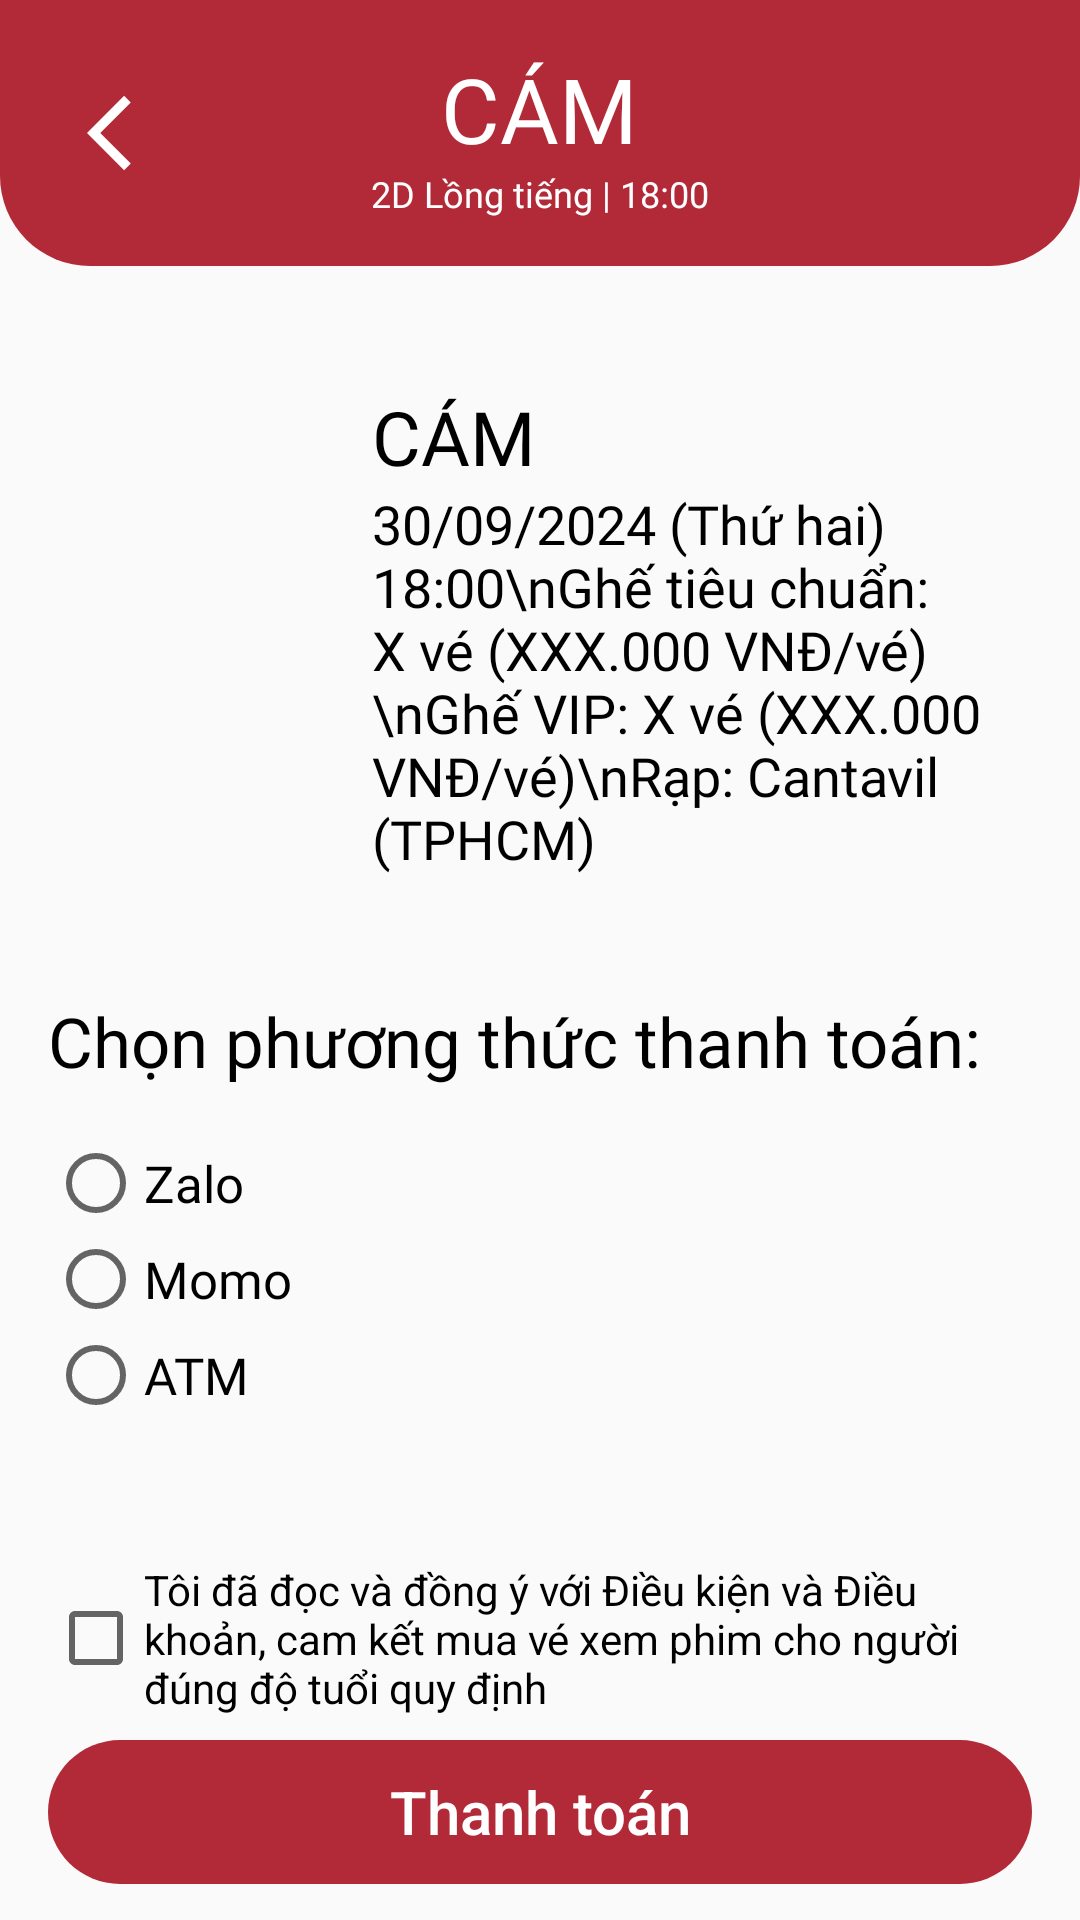

Reconstruct the res/layout file that produces this screen, plus the resources it refers to.
<!-- AndroidManifest.xml: application theme Theme.App_order -->
<!-- res/layout/activity_thanhtoan.xml -->
<?xml version="1.0" encoding="utf-8"?>
<LinearLayout xmlns:android="http://schemas.android.com/apk/res/android"
    xmlns:app="http://schemas.android.com/apk/res-auto"
    xmlns:tools="http://schemas.android.com/tools"
    android:id="@+id/main"
    android:layout_width="match_parent"
    android:layout_height="match_parent"
    tools:context=".ThanhtoanActivity"
    android:orientation="vertical">

    
    <RelativeLayout
        android:id="@+id/header"
        android:layout_width="match_parent"
        android:layout_height="wrap_content"
        android:background="@drawable/rounded_header"
        android:padding="16dp"
        android:layout_alignParentTop="true">

        
        <ImageView
            android:id="@+id/btnBack"
            android:layout_width="wrap_content"
            android:layout_height="wrap_content"
            android:src="@drawable/ic_back_arrow"
            app:tint="#FFFFFF"
            android:layout_marginLeft="13dp"
            android:layout_centerVertical="true" />

        
        <LinearLayout
            android:layout_width="wrap_content"
            android:layout_height="wrap_content"
            android:gravity="center"
            android:orientation="vertical"
            android:layout_centerInParent="true">

            <TextView
                android:id="@+id/tvTieude1"
                android:layout_width="wrap_content"
                android:layout_height="wrap_content"
                android:fontFamily="@font/afacad_bold"
                android:text="CÁM"
                android:textColor="#FFFFFF"
                android:textSize="30sp" />

            <TextView
                android:id="@+id/tvTieude2"
                android:layout_width="wrap_content"
                android:layout_height="wrap_content"
                android:fontFamily="@font/afacad_bold"
                android:text="2D Lồng tiếng | 18:00"
                android:textColor="#FFFFFF"
                android:textSize="12sp" />
        </LinearLayout>

    </RelativeLayout>

    <LinearLayout
        android:layout_width="match_parent"
        android:layout_height="wrap_content"
        android:orientation="horizontal"
        android:layout_marginTop="16dp"
        android:padding="16dp">

        <ImageView
            android:id="@+id/imgMovie_1"
            android:layout_width="100dp"
            android:layout_height="150dp"
            android:scaleType="centerCrop"
            android:src="@drawable/cam"
            android:layout_gravity="center"/>

        <LinearLayout
            android:layout_width="wrap_content"
            android:layout_height="wrap_content"
            android:orientation="vertical"
            android:layout_margin="8dp">

            <TextView
                android:layout_width="match_parent"
                android:layout_height="wrap_content"
                android:fontFamily="@font/afacad_bold"
                android:text="CÁM"
                android:textColor="#000000"
                android:textSize="25sp" />

            <TextView
                android:layout_width="wrap_content"
                android:layout_height="wrap_content"
                android:text="30/09/2024 (Thứ hai) 18:00\nGhế tiêu chuẩn: X vé (XXX.000 VNĐ/vé)\nGhế VIP: X vé (XXX.000 VNĐ/vé)\nRạp: Cantavil (TPHCM)"
                android:textColor="#000000"
                android:textSize="18sp"
                android:fontFamily="@font/afacad"/>

        </LinearLayout>

    </LinearLayout>

    <TextView
        android:layout_width="wrap_content"
        android:layout_height="wrap_content"
        android:text="Chọn phương thức thanh toán:"
        android:textSize="23sp"
        android:fontFamily="@font/afacad_bold"
        android:textColor="#000000"
        android:layout_marginLeft="16dp"
        android:layout_marginTop="16dp"/>

    <RadioGroup
        android:id="@+id/radioGroupPayment"
        android:layout_width="match_parent"
        android:layout_height="wrap_content"
        android:orientation="vertical"
        android:layout_margin="16dp">

        <RadioButton
            android:id="@+id/radioZalo"
            android:layout_width="wrap_content"
            android:layout_height="wrap_content"
            android:text="Zalo"
            android:fontFamily="@font/afacad"
            android:textSize="17sp"/>

        <RadioButton
            android:id="@+id/radioMomo"
            android:layout_width="wrap_content"
            android:layout_height="wrap_content"
            android:text="Momo"
            android:fontFamily="@font/afacad"
            android:textSize="17sp"/>

        <RadioButton
            android:id="@+id/radioATM"
            android:layout_width="wrap_content"
            android:layout_height="wrap_content"
            android:text="ATM"
            android:fontFamily="@font/afacad"
            android:textSize="17sp"/>
    </RadioGroup>

    <LinearLayout
        android:layout_width="match_parent"
        android:layout_height="wrap_content"
        android:orientation="vertical"
        android:layout_marginTop="30dp">

        <CheckBox
            android:id="@+id/checkBoxTerms"
            android:layout_width="wrap_content"
            android:layout_height="wrap_content"
            android:layout_marginLeft="16dp"
            android:layout_marginRight="16dp"
            android:text="Tôi đã đọc và đồng ý với Điều kiện và Điều khoản, cam kết mua vé xem phim cho người đúng độ tuổi quy định" />

        <Button
            android:id="@+id/buttonPay"
            android:layout_width="match_parent"
            android:layout_height="wrap_content"
            android:text="Thanh toán"
            android:textSize="20sp"
            android:textColor="#FFFFFF"
            android:background="@drawable/rounded_button"
            android:enabled="false"
            android:layout_marginTop="8dp"
            android:layout_marginLeft="16dp"
            android:layout_marginRight="16dp"/>

    </LinearLayout>


</LinearLayout>
<!-- resources referenced by this layout -->
<resources>
  <!-- drawable ic_back_arrow (drawable) -->
  <vector xmlns:android="http://schemas.android.com/apk/res/android"
      android:autoMirrored="true"
      android:height="30dp"
      android:tint="#000000"
      android:viewportHeight="24"
      android:viewportWidth="24"
      android:width="30dp">
        
      <path android:fillColor="@android:color/white" android:pathData="M11.67,3.87L9.9,2.1 0,12l9.9,9.9 1.77,-1.77L3.54,12z"/>
      
  </vector>
  <!-- drawable rounded_button (drawable) -->
  <?xml version="1.0" encoding="utf-8"?>
  <shape xmlns:android="http://schemas.android.com/apk/res/android">
      
      <corners android:radius="150dp" />
      
      <solid android:color="#B22A38" />
  </shape>
  <!-- drawable rounded_header (drawable) -->
  <?xml version="1.0" encoding="utf-8"?>
  <shape xmlns:android="http://schemas.android.com/apk/res/android">
      
      <solid android:color="#B22A38" />
  
      
      <corners
          android:bottomLeftRadius="30dp"
          android:bottomRightRadius="30dp" />
  </shape>
  <style name="Theme.App_order" parent="Base.Theme.App_order" />
  <style name="Base.Theme.App_order" parent="Theme.AppCompat.DayNight.NoActionBar">
          
          
          <item name="android:textAllCaps">false</item>
      </style>
</resources>
